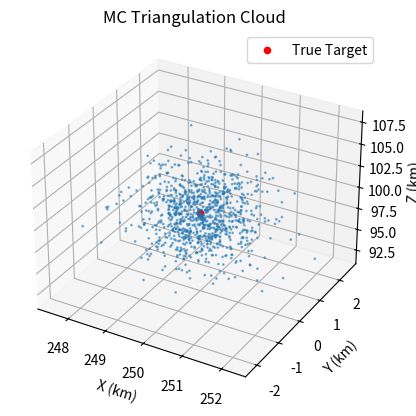

The script that saved this image:
import numpy as np
import matplotlib.pyplot as plt


def triangulate(s1, s2, u1, u2):
    """Compute midpoint of shortest segment between two skew lines.

    Args:
        s1, s2: (3,) sat positions (km).
        u1, u2: (3,) unit LOS vectors from s1,s2.

    Returns:
        r_mid: (3,) pseudo-position (km).
    """
    d = s2 - s1  # Baseline vector
    cross_u1_u2 = np.cross(u1, u2)
    denom = np.dot(cross_u1_u2, cross_u1_u2)
    if denom == 0:  # Parallel lines
        return (s1 + s2) / 2  # Fallback, though rare
    t1 = np.dot(np.cross(d, u2), cross_u1_u2) / denom
    t2 = np.dot(np.cross(d, u1), cross_u1_u2) / denom
    p1 = s1 + t1 * u1
    p2 = s2 + t2 * u2
    r_mid = (p1 + p2) / 2
    return r_mid


def estimate_covariance(s1, s2, true_target, sigma_theta, num_mc=1000):
    """Monte Carlo estimation of triangulation covariance R.

    Args:
        s1, s2: Sat positions.
        true_target: (3,) true target pos for nominal LOS.
        sigma_theta: Angular noise std dev (rad).
        num_mc: Number of MC trials.

    Returns:
        R: (3,3) covariance matrix (km^2).
        rs_mc: (num_mc,3) array of triangulated positions.
    """
    # Nominal unit LOS
    los1 = true_target - s1
    u1_nom = los1 / np.linalg.norm(los1)
    los2 = true_target - s2
    u2_nom = los2 / np.linalg.norm(los2)

    rs_mc = np.zeros((num_mc, 3))
    for i in range(num_mc):
        # Perturb directions: small angle approx in tangent plane
        pert1 = np.random.randn(2) * sigma_theta  # Two orthogonal dirs
        perp1_a = np.cross(u1_nom, [0, 0, 1])  # Arbitrary perp basis
        perp1_a /= np.linalg.norm(perp1_a) or 1
        perp1_b = np.cross(u1_nom, perp1_a)
        u1_pert = u1_nom + pert1[0] * perp1_a + pert1[1] * perp1_b
        u1_pert /= np.linalg.norm(u1_pert)

        pert2 = np.random.randn(2) * sigma_theta
        perp2_a = np.cross(u2_nom, [0, 0, 1])
        perp2_a /= np.linalg.norm(perp2_a) or 1
        perp2_b = np.cross(u2_nom, perp2_a)
        u2_pert = u2_nom + pert2[0] * perp2_a + pert2[1] * perp2_b
        u2_pert /= np.linalg.norm(u2_pert)

        rs_mc[i] = triangulate(s1, s2, u1_pert, u2_pert)

    # Covariance: mean-subtracted
    mean_r = np.mean(rs_mc, axis=0)
    diffs = rs_mc - mean_r
    R = np.dot(diffs.T, diffs) / (num_mc - 1)
    return R, rs_mc


# Parameters (tweak these)
baseline = 500.0  # km between sats
s1 = np.array([0, 0, 1000])  # Sat 1 pos
s2 = np.array([baseline, 0, 1000])  # Sat 2
true_target = np.array([baseline / 2, 0, 100])  # Target at 100 km alt
sigma_theta = 1e-3  # 1 mrad angular noise
num_mc = 1000

# Run triangulation and cov estimate
u1_nom = (true_target - s1) / np.linalg.norm(true_target - s1)
u2_nom = (true_target - s2) / np.linalg.norm(true_target - s2)
r_nom = triangulate(s1, s2, u1_nom, u2_nom)  # Nominal (should match true)
R, rs_mc = estimate_covariance(s1, s2, true_target, sigma_theta, num_mc)

print("Nominal triangulated pos (km):", r_nom)
print("Covariance R (km^2):\n", R)

# Plot MC cloud for visualization
fig = plt.figure()
ax = fig.add_subplot(111, projection='3d')
ax.scatter(rs_mc[:, 0], rs_mc[:, 1], rs_mc[:, 2], s=1, alpha=0.5)
ax.scatter(*true_target, color='r', label='True Target')
ax.set_xlabel('X (km)')
ax.set_ylabel('Y (km)')
ax.set_zlabel('Z (km)')
ax.set_title('MC Triangulation Cloud')
plt.legend()
plt.show()